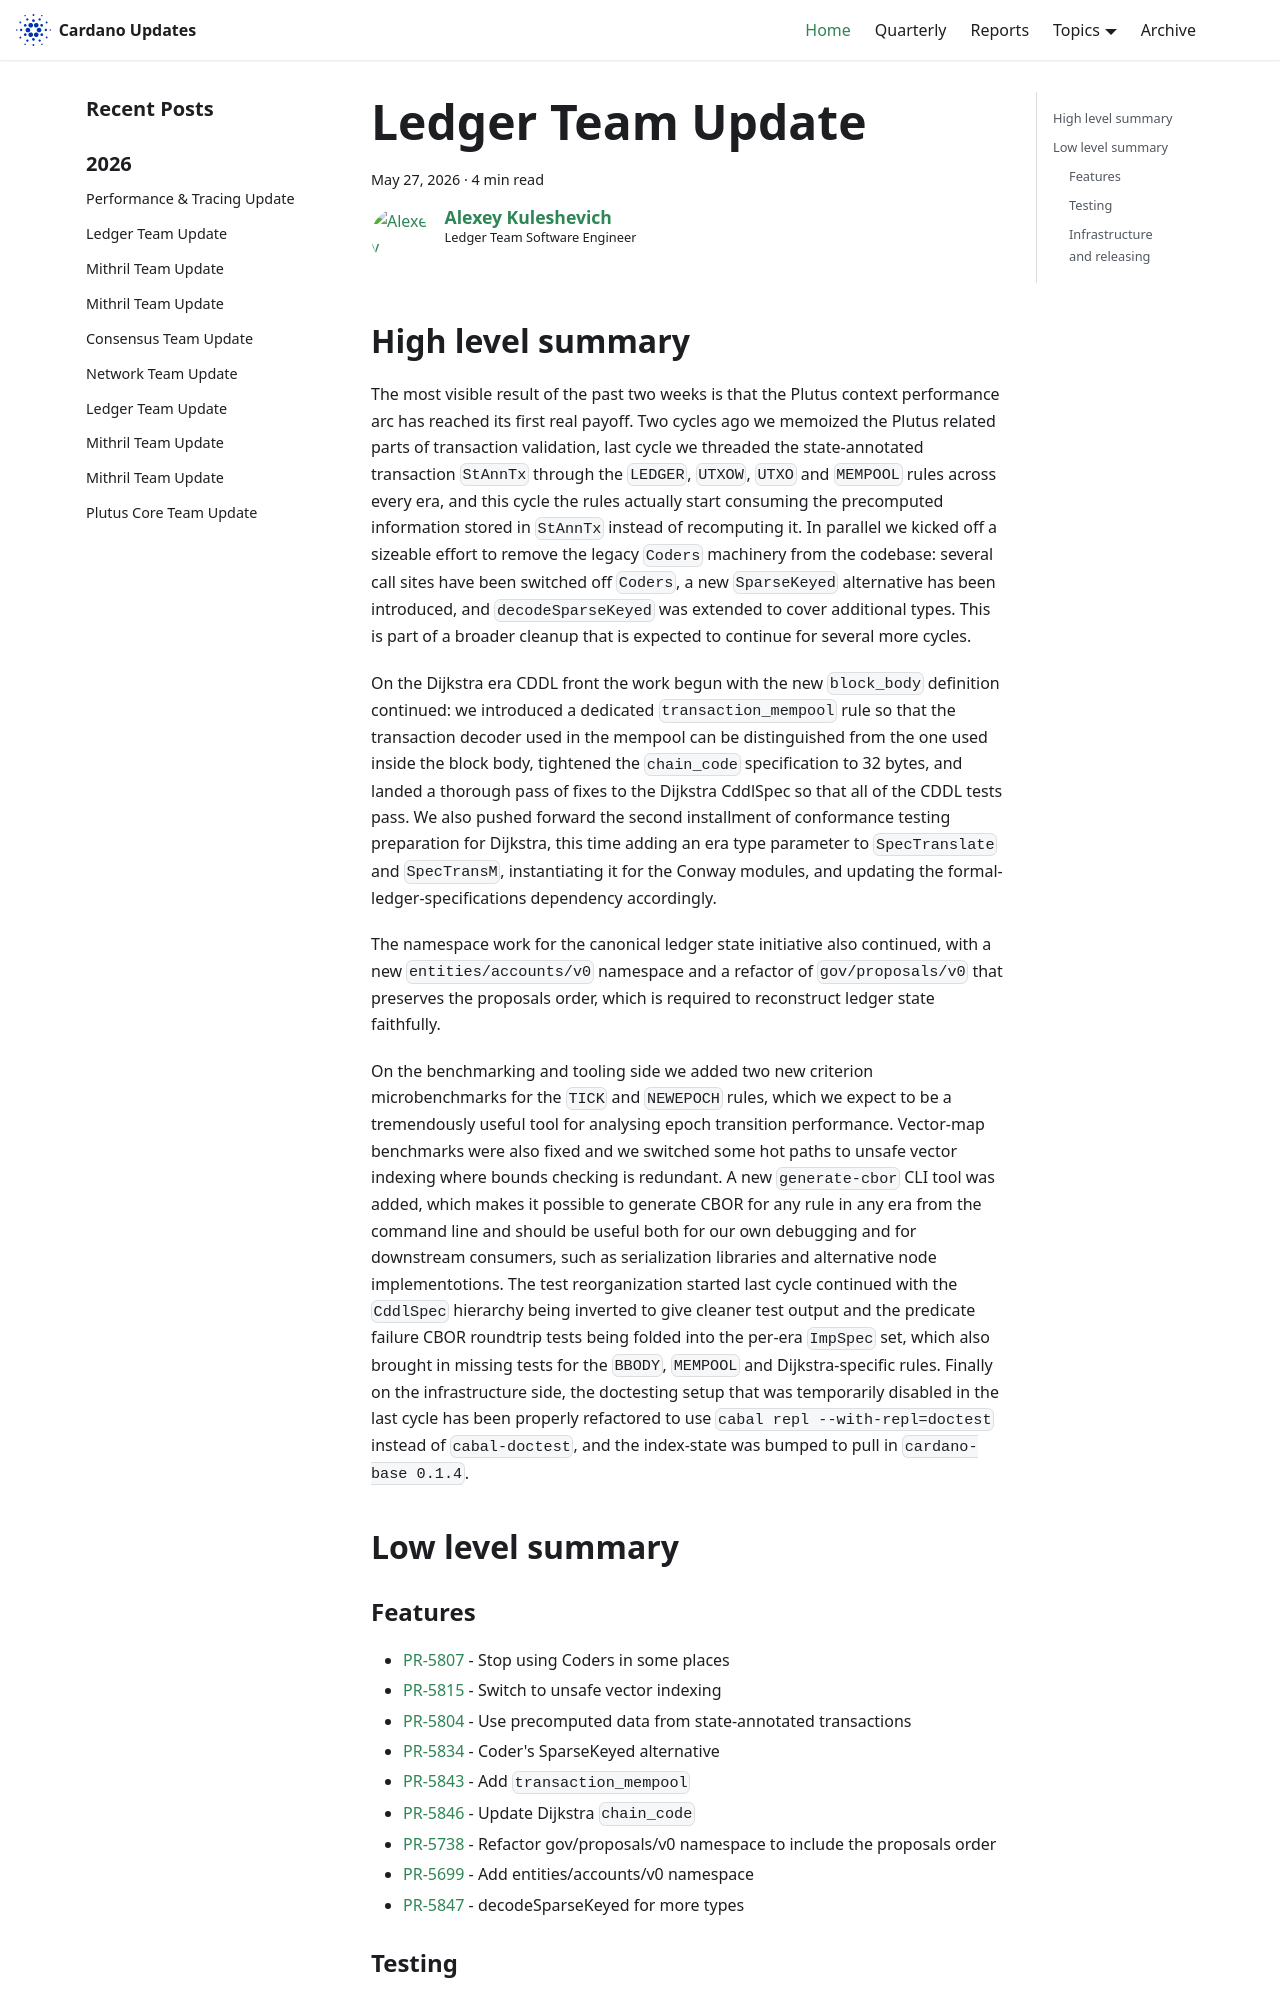

repository: IntersectMBO/cardano-updates · page: 2026-05-27-ledger/index.html · generator: docusaurus

---
title: Ledger Team Update
slug: 2026-05-27-ledger
authors: lehins
tags: [ledger]
hide_table_of_contents: false
---

## High level summary

The most visible result of the past two weeks is that the Plutus context performance arc has reached its first real payoff. Two cycles ago we memoized the Plutus related parts of transaction validation, last cycle we threaded the state-annotated transaction `StAnnTx` through the `LEDGER`, `UTXOW`, `UTXO` and `MEMPOOL` rules across every era, and this cycle the rules actually start consuming the precomputed information stored in `StAnnTx` instead of recomputing it. In parallel we kicked off a sizeable effort to remove the legacy `Coders` machinery from the codebase: several call sites have been switched off `Coders`, a new `SparseKeyed` alternative has been introduced, and `decodeSparseKeyed` was extended to cover additional types. This is part of a broader cleanup that is expected to continue for several more cycles.

On the Dijkstra era CDDL front the work begun with the new `block_body` definition continued: we introduced a dedicated `transaction_mempool` rule so that the transaction decoder used in the mempool can be distinguished from the one used inside the block body, tightened the `chain_code` specification to 32 bytes, and landed a thorough pass of fixes to the Dijkstra CddlSpec so that all of the CDDL tests pass. We also pushed forward the second installment of conformance testing preparation for Dijkstra, this time adding an era type parameter to `SpecTranslate` and `SpecTransM`, instantiating it for the Conway modules, and updating the formal-ledger-specifications dependency accordingly.

The namespace work for the canonical ledger state initiative also continued, with a new `entities/accounts/v0` namespace and a refactor of `gov/proposals/v0` that preserves the proposals order, which is required to reconstruct ledger state faithfully.

On the benchmarking and tooling side we added two new criterion microbenchmarks for the `TICK` and `NEWEPOCH` rules, which we expect to be a tremendously useful tool for analysing epoch transition performance. Vector-map benchmarks were also fixed and we switched some hot paths to unsafe vector indexing where bounds checking is redundant. A new `generate-cbor` CLI tool was added, which makes it possible to generate CBOR for any rule in any era from the command line and should be useful both for our own debugging and for downstream consumers, such as serialization libraries and alternative node implementotions. The test reorganization started last cycle continued with the `CddlSpec` hierarchy being inverted to give cleaner test output and the predicate failure CBOR roundtrip tests being folded into the per-era `ImpSpec` set, which also brought in missing tests for the `BBODY`, `MEMPOOL` and Dijkstra-specific rules. Finally on the infrastructure side, the doctesting setup that was temporarily disabled in the last cycle has been properly refactored to use `cabal repl --with-repl=doctest` instead of `cabal-doctest`, and the index-state was bumped to pull in `cardano-base 0.1.4`.


## Low level summary

### Features

* [PR-5807] - Stop using Coders in some places
* [PR-5815] - Switch to unsafe vector indexing
* [PR-5804] - Use precomputed data from state-annotated transactions
* [PR-5834] - Coder&#39;s SparseKeyed alternative
* [PR-5843] - Add `transaction_mempool`
* [PR-5846] - Update Dijkstra `chain_code`
* [PR-5738] - Refactor gov/proposals/v0 namespace to include the proposals order
* [PR-5699] - Add entities/accounts/v0 namespace
* [PR-5847] - decodeSparseKeyed for more types
